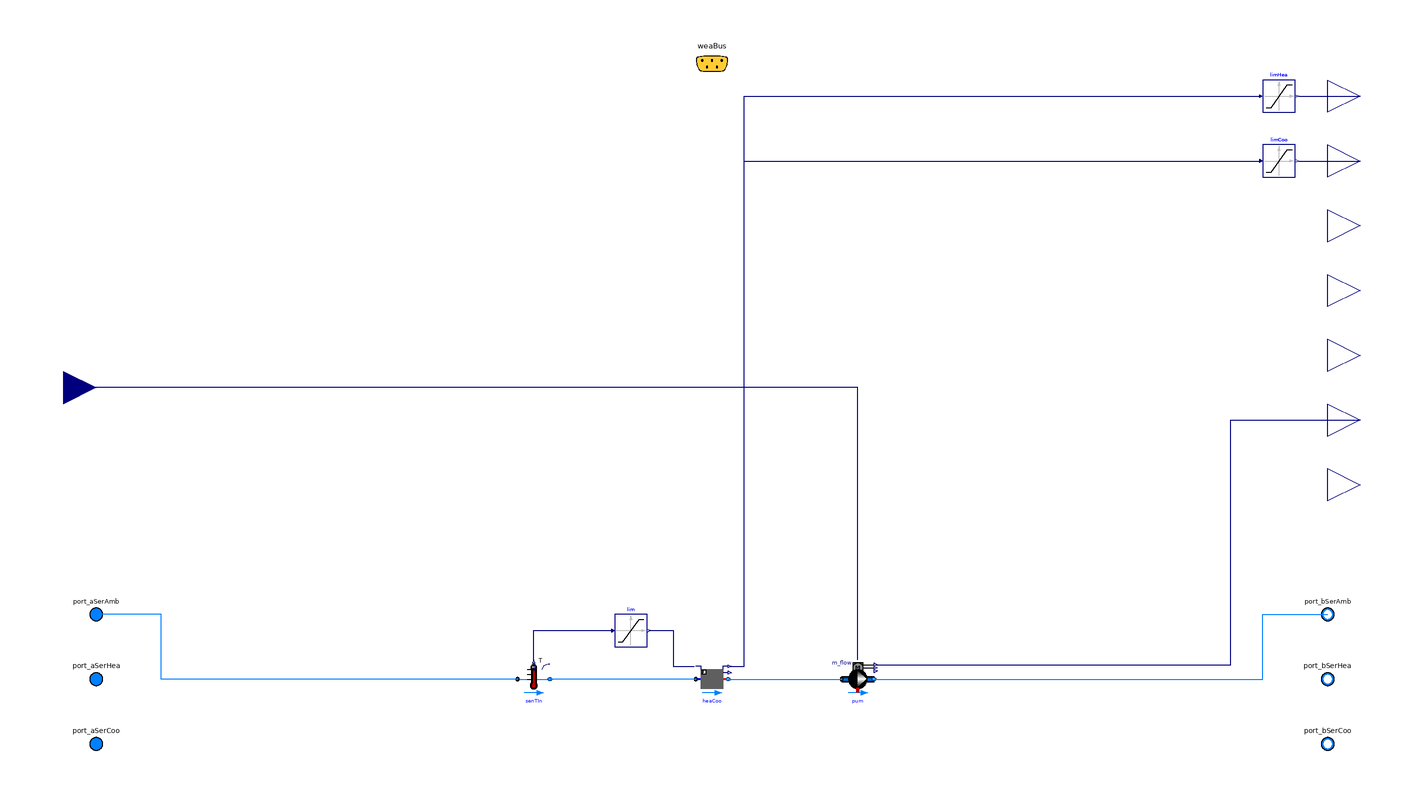

The Modelica model whose source follows is shown above as a component diagram (icons at their Placement, wires along their Line points).

model IdealHeatingCoolingPlant
  "Ideal plant that can produce either heating and cooling"
  extends Buildings.DHC.Plants.BaseClasses.PartialPlant(
    final have_fan=false,
    final have_pum=true,
    final have_eleHea=false,
    final have_eleCoo=false,
    final have_weaBus=false,
    final typ=Buildings.DHC.Types.DistrictSystemType.CombinedGeneration5);

  parameter Modelica.Units.SI.MassFlowRate m_flow_nominal
    "Nominal mass flow rate"
    annotation (Dialog(group="Nominal conditions"));
  parameter Modelica.Units.SI.PressureDifference dp_nominal
    "Pressure drop at nominal mass flow rate"
    annotation (Dialog(group="Nominal conditions"));
  parameter Modelica.Units.SI.Temperature TLooMin
    "Minimum loop temperature"
    annotation (Dialog(group="Temperatures"));
  parameter Modelica.Units.SI.Temperature TLooMax
    "Maximum loop temperature"
    annotation (Dialog(group="Temperatures"));
  parameter Modelica.Units.SI.TemperatureDifference dTOff
    "Offset temperature"
    annotation (Dialog(group="Temperatures"));

  Buildings.Fluid.Interfaces.PrescribedOutlet heaCoo(
    redeclare final package Medium = Medium,
    final m_flow_nominal=m_flow_nominal,
    final use_X_wSet=false)
    annotation (Placement(transformation(extent={{-10,-10},{10,10}})));
  ThermalGridJBA.BaseClasses.Pump_m_flow pum(
    redeclare final package Medium = Medium,
    final m_flow_nominal=m_flow_nominal,
    final dp_nominal=dp_nominal,
    final allowFlowReversal=allowFlowReversal) "Water pump" annotation (
      Placement(transformation(
        extent={{-10,-10},{10,10}},
        rotation=0,
        origin={90,0})));
  Buildings.Controls.OBC.CDL.Interfaces.RealInput mPum_flow(final unit="kg/s")
    "Pumps mass flow rate"
    annotation (Placement(transformation(
        extent={{-20,-20},{20,20}},
        rotation=0,
        origin={-400,180}),iconTransformation(
        extent={{-40,-40},{40,40}},
        rotation=0,
        origin={-340,140})));
  Buildings.Fluid.Sensors.TemperatureTwoPort senTIn(
    redeclare final package Medium = Medium,
    final allowFlowReversal=allowFlowReversal,
    final m_flow_nominal=m_flow_nominal,
    tau=0) "Incoming temperature" annotation (Placement(transformation(
        extent={{10,10},{-10,-10}},
        rotation=180,
        origin={-110,0})));
  Buildings.Controls.OBC.CDL.Reals.Limiter lim(uMax=TLooMax - dTOff, uMin=
        TLooMin + dTOff)
    annotation (Placement(transformation(extent={{-60,20},{-40,40}})));
  Buildings.Controls.OBC.CDL.Reals.Limiter limHea(
    uMax=Modelica.Constants.inf,
    uMin=0) "Limiter taking positive heat flow for heating"
    annotation (Placement(transformation(extent={{340,350},{360,370}})));
  Buildings.Controls.OBC.CDL.Reals.Limiter limCoo(
    uMax=0,
    uMin=-Modelica.Constants.inf)
    "Limiter taking negative heat flow for cooling"
    annotation (Placement(transformation(extent={{340,310},{360,330}})));
  Buildings.Controls.OBC.CDL.Interfaces.RealOutput QHea_flow(final unit="W")
    "Heat flow rate for heating" annotation (Placement(transformation(extent={{380,
            340},{420,380}}), iconTransformation(
        extent={{-40,-40},{40,40}},
        rotation=90,
        origin={240,340})));
  Buildings.Controls.OBC.CDL.Interfaces.RealOutput QCoo_flow(final unit="W")
    "Heat flow rate for cooling" annotation (Placement(transformation(extent={{380,
            300},{420,340}}), iconTransformation(
        extent={{-40,-40},{40,40}},
        rotation=90,
        origin={280,340})));
equation
  connect(heaCoo.port_b, pum.port_a)
    annotation (Line(points={{10,0},{80,0}}, color={0,127,255}));
  connect(pum.port_b, port_bSerAmb) annotation (Line(points={{100,0},{340,0},{340,
          40},{380,40}}, color={0,127,255}));
  connect(pum.P, PPum) annotation (Line(points={{101,9},{320,9},{320,160},{400,160}},
        color={0,0,127}));
  connect(pum.m_flow_in, mPum_flow)
    annotation (Line(points={{90,12},{90,180},{-400,180}}, color={0,0,127}));
  connect(heaCoo.port_a, senTIn.port_b)
    annotation (Line(points={{-10,0},{-100,0}}, color={0,127,255}));
  connect(senTIn.port_a, port_aSerAmb) annotation (Line(points={{-120,0},{-340,0},
          {-340,40},{-380,40}}, color={0,127,255}));
  connect(senTIn.T, lim.u)
    annotation (Line(points={{-110,11},{-110,30},{-62,30}}, color={0,0,127}));
  connect(lim.y, heaCoo.TSet) annotation (Line(points={{-38,30},{-24,30},{-24,8},
          {-11,8}}, color={0,0,127}));
  connect(heaCoo.Q_flow, limHea.u) annotation (Line(points={{11,8},{20,8},{20,360},
          {338,360}}, color={0,0,127}));
  connect(heaCoo.Q_flow, limCoo.u) annotation (Line(points={{11,8},{20,8},{20,320},
          {338,320}}, color={0,0,127}));
  connect(limHea.y, QHea_flow)
    annotation (Line(points={{362,360},{400,360}}, color={0,0,127}));
  connect(limCoo.y, QCoo_flow)
    annotation (Line(points={{362,320},{400,320}}, color={0,0,127}));
    annotation(defaultComponentName="pla",
Documentation(info="
<html>
<p>
This model represents an idealised heating and cooling plant.
The temperature of the fluid that goes through this component is imposed
to be within <i>T<sub>min</sub> + &Delta;T<sub>offset</sub></i>
and <i>T<sub>max</sub> - &Delta;T<sub>offset</sub></i> when it leaves.
The component then outputs how much heating and cooling energy is consumed
to achieve this temperature change.
</p>
</html>"));
end IdealHeatingCoolingPlant;